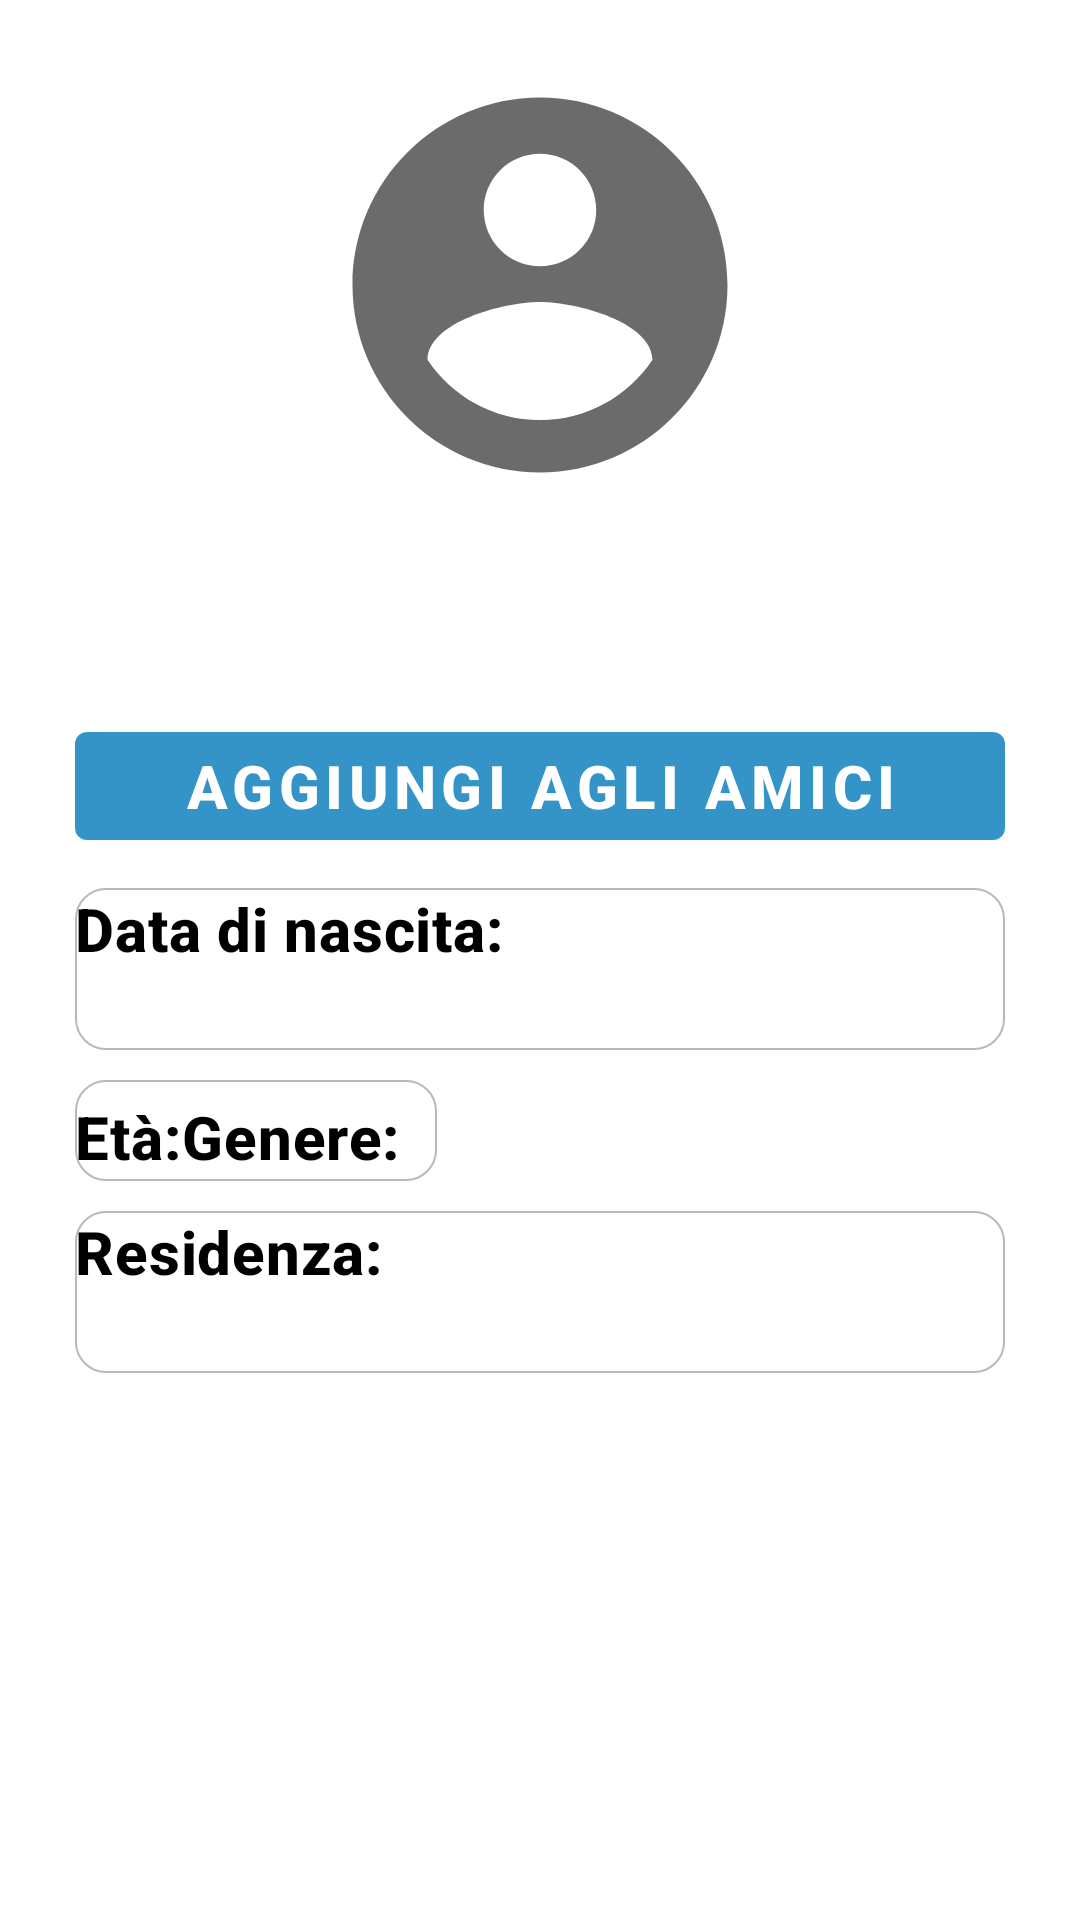

Produce the Android XML layout that renders to this screen, including the resource entries it uses.
<!-- AndroidManifest.xml: application theme AppTheme -->
<!-- res/layout/activity_profilo_utenti.xml -->
<?xml version="1.0" encoding="utf-8"?>
<LinearLayout xmlns:android="http://schemas.android.com/apk/res/android"
    xmlns:app="http://schemas.android.com/apk/res-auto"
    xmlns:tools="http://schemas.android.com/tools"
    android:layout_width="match_parent"
    android:layout_height="match_parent"
    android:orientation="vertical"
    android:padding="20dp"
    android:id="@+id/amici"
    tools:context="com.batsoftware.contagiapp.amici.ProfiloUtentiActivity">

    <androidx.cardview.widget.CardView
        android:layout_width="wrap_content"
        android:layout_height="wrap_content"
        android:layout_gravity="center"
        android:orientation="vertical"
        app:cardCornerRadius="150dp"
        app:cardElevation="0dp">

        <ImageView
            android:id="@+id/imageViewProfiloUtente"
            android:layout_width="150dp"
            android:layout_height="150dp"
            android:src="@drawable/ic_baseline_account_circle_24_gray"/>

    </androidx.cardview.widget.CardView>


    <TextView
        android:id="@+id/textViewNomeCognome"
        android:layout_width="match_parent"
        android:layout_height="wrap_content"
        android:gravity="center"
        android:textColor="@color/black"
        android:layout_margin="10dp"
        android:textSize="32dp"
        android:textStyle="bold"/>

    <com.google.android.material.button.MaterialButton
        android:id="@+id/btnRichiesta"
        android:layout_width="match_parent"
        android:layout_height="wrap_content"
        android:layout_margin="5dp"
        android:text="@string/add_to_friends"
        android:textSize="20dp"
        android:textStyle="bold"/>

    <LinearLayout
        android:layout_width="match_parent"
        android:layout_height="wrap_content"
        android:background="@drawable/layout_bg"
        android:layout_margin="5dp"
        android:orientation="vertical">

        <TextView
            android:id="@+id/textView18"
            android:layout_width="wrap_content"
            android:layout_height="wrap_content"
            android:gravity="center"
            android:text="@string/birth2dots"
            android:textAppearance="?attr/textAppearanceHeadline6"
            android:textColor="@color/black"
            android:textStyle="bold" />

        <TextView
            android:id="@+id/textViewDataNascita"
            android:layout_width="match_parent"
            android:layout_height="wrap_content"
            android:gravity="center"
            android:textColor="@color/black"
            android:textAppearance="?attr/textAppearanceHeadline6"
            />
    </LinearLayout>

    <LinearLayout
        android:layout_width="wrap_content"
        android:layout_height="wrap_content"
        android:layout_margin="5dp"
        android:background="@drawable/layout_bg"
        android:orientation="horizontal">

        <TextView
            android:layout_width="wrap_content"
            android:layout_height="wrap_content"
            android:gravity="center"
            android:text="@string/age2dots"
            android:textAppearance="?attr/textAppearanceHeadline6"
            android:textColor="@color/black"
            android:textStyle="bold" />

        <TextView
            android:id="@+id/textViewAge"
            android:layout_width="match_parent"
            android:layout_height="wrap_content"
            android:textColor="@color/black"
            android:textAppearance="?attr/textAppearanceHeadline6">
        </TextView>


        <TextView
            android:layout_width="wrap_content"
            android:layout_height="wrap_content"
            android:gravity="center"
            android:text="@string/gender2dots"
            android:textAppearance="?attr/textAppearanceHeadline6"
            android:textColor="@color/black"
            android:textStyle="bold" />

        <TextView
            android:id="@+id/textViewGenere"
            android:layout_width="match_parent"
            android:layout_height="wrap_content"
            android:gravity="center"
            android:textColor="@color/black"
            android:textAppearance="?attr/textAppearanceHeadline6"
            />

        <TextView
            android:id="@+id/textView19"
            android:layout_width="wrap_content"
            android:layout_height="wrap_content"
            android:gravity="center"
            android:text="  "
            android:textColor="@color/black"
            android:textSize="25dp"
            android:textStyle="bold" />
    </LinearLayout>

    <LinearLayout
        android:layout_width="match_parent"
        android:background="@drawable/layout_bg"
        android:layout_margin="5dp"
        android:layout_height="wrap_content"
        android:orientation="vertical">

        <TextView
            android:id="@+id/textView16"
            android:layout_width="wrap_content"
            android:layout_height="wrap_content"
            android:text="@string/residency2dots"
            android:textAppearance="?attr/textAppearanceHeadline6"
            android:textColor="@color/black"
            android:textStyle="bold" />

        <TextView
            android:id="@+id/textViewCitta"
            android:layout_width="match_parent"
            android:layout_height="wrap_content"
            android:textColor="@color/black"
            android:gravity="center"
            android:textAppearance="?attr/textAppearanceHeadline6">
        </TextView>


    </LinearLayout>

</LinearLayout>
<!-- resources referenced by this layout -->
<resources>
  <color name="black">#000000</color>
  <!-- drawable ic_baseline_account_circle_24_gray (drawable) -->
  <vector android:alpha="0.81" android:height="24dp"
      android:tint="#484848" android:viewportHeight="24"
      android:viewportWidth="24" android:width="24dp" xmlns:android="http://schemas.android.com/apk/res/android">
      <path android:fillColor="@android:color/white" android:pathData="M12,2C6.48,2 2,6.48 2,12s4.48,10 10,10 10,-4.48 10,-10S17.52,2 12,2zM12,5c1.66,0 3,1.34 3,3s-1.34,3 -3,3 -3,-1.34 -3,-3 1.34,-3 3,-3zM12,19.2c-2.5,0 -4.71,-1.28 -6,-3.22 0.03,-1.99 4,-3.08 6,-3.08 1.99,0 5.97,1.09 6,3.08 -1.29,1.94 -3.5,3.22 -6,3.22z"/>
  </vector>
  <!-- drawable layout_bg (drawable) -->
  <?xml version="1.0" encoding="utf-8"?>
  <shape xmlns:android="http://schemas.android.com/apk/res/android">
      <stroke android:width="0.5dp"
          android:color="#B1BCBE"/>
      <corners android:radius="10dp"/>
      <padding android:left="0dp"
          android:top="0dp"
          android:right="0dp"
          android:bottom="0dp"/>
  </shape>
  <string name="add_to_friends">aggiungi agli amici</string>
  <string name="age2dots">Età: </string>
  <string name="birth2dots">Data di nascita: </string>
  <string name="gender2dots">Genere: </string>
  <string name="residency2dots">Residenza: </string>
  
      //activity_registration
  <style name="AppTheme" parent="Theme.MaterialComponents.Light">
          
          <item name="colorPrimary">@color/colorPrimary</item>
          <item name="colorPrimaryDark">@color/colorPrimaryDark</item>
          <item name="colorAccent">@color/colorAccent</item>
          <item name="actionMenuTextColor">@color/white</item>
      </style>
  <color name="colorPrimary">#3594c7</color>
  <color name="colorPrimaryDark">#2b4971</color>
  <color name="colorAccent">#16dcfa</color>
  <color name="white">#ffff</color>
</resources>
